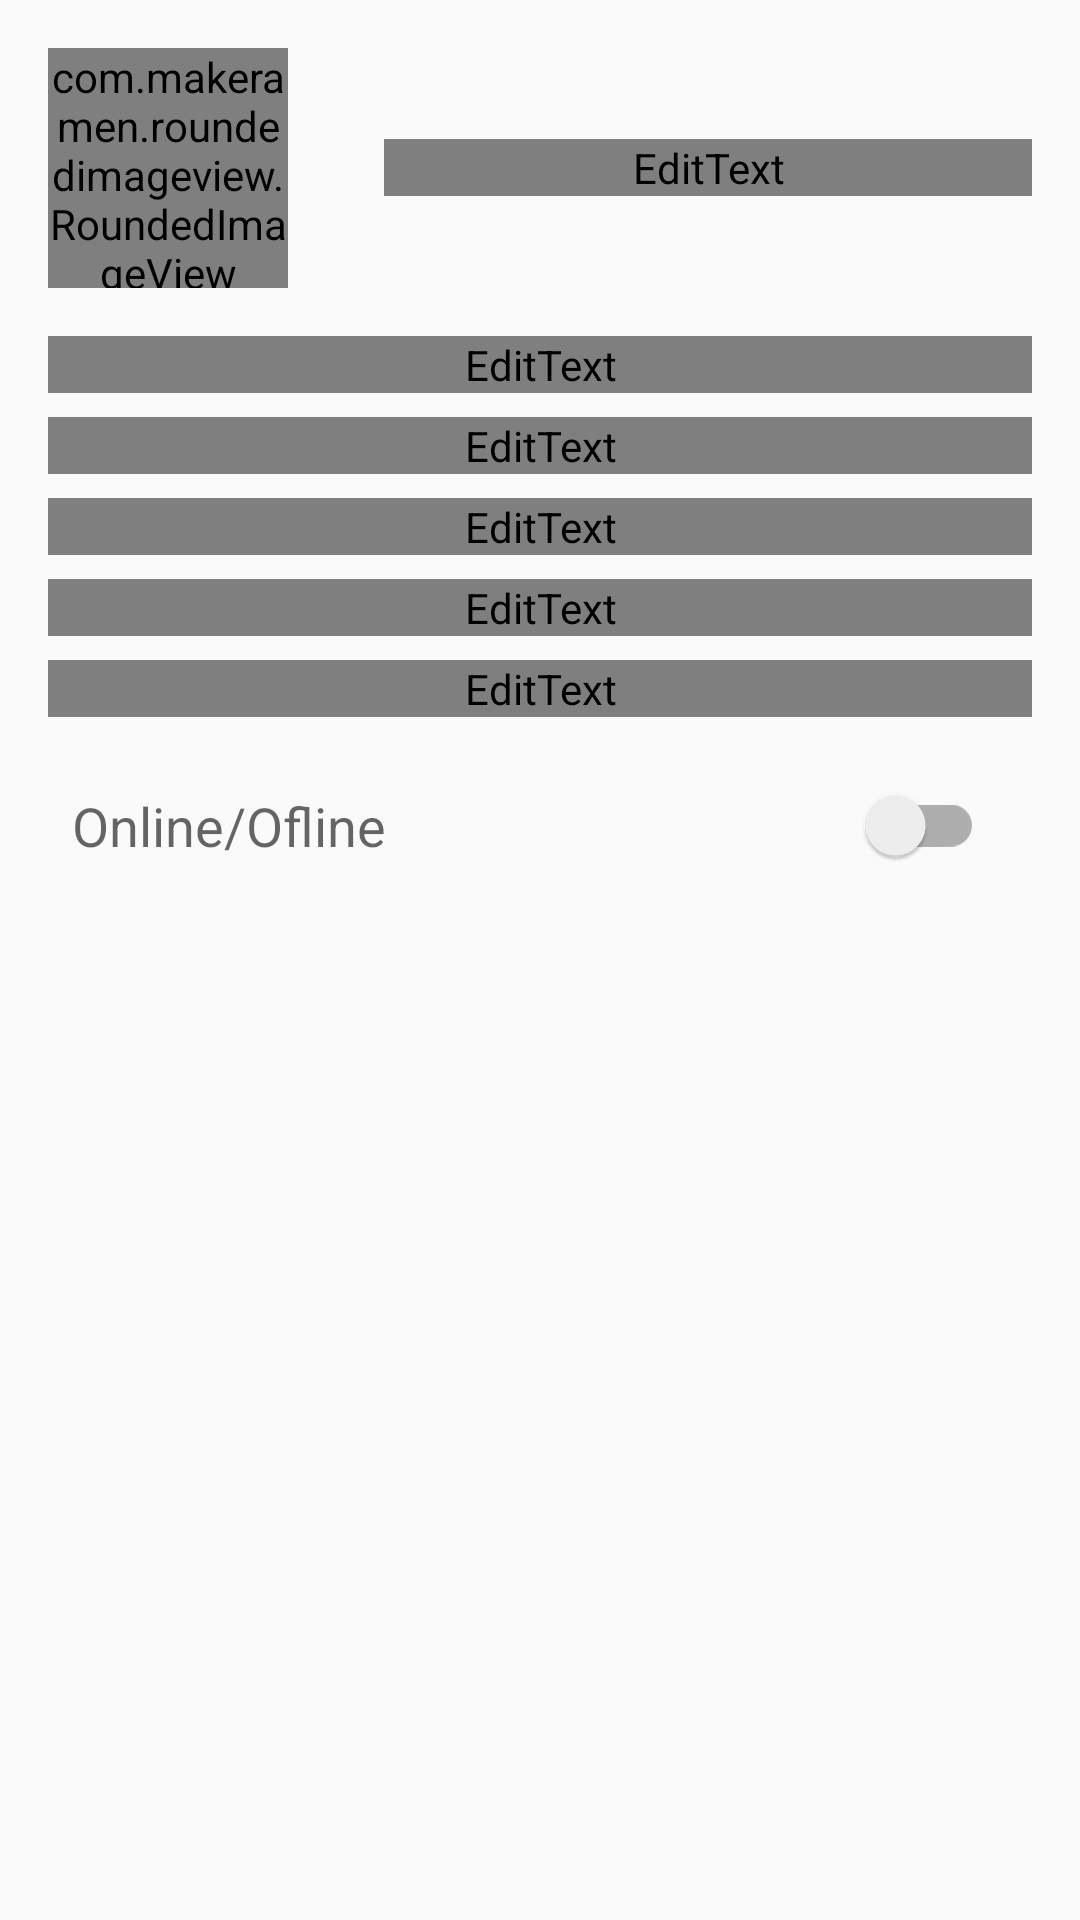

This screen was rendered from an Android layout file. Write that file and the resources it references.
<!-- AndroidManifest.xml: application theme AppTheme -->
<!-- res/layout/fragment_profile.xml -->
<?xml version="1.0" encoding="utf-8"?>
<ScrollView xmlns:android="http://schemas.android.com/apk/res/android"
    xmlns:app="http://schemas.android.com/apk/res-auto"
    android:layout_width="match_parent"
    android:layout_height="match_parent">

    <LinearLayout
        android:layout_width="match_parent"
        android:layout_height="match_parent"
        android:orientation="vertical">

        <LinearLayout
            android:layout_width="match_parent"
            android:layout_height="wrap_content"
            android:gravity="center_vertical"
            android:orientation="horizontal">

            <com.makeramen.roundedimageview.RoundedImageView
                android:id="@+id/profile_image"
                android:layout_width="80dp"
                android:layout_height="80dp"
                android:layout_margin="16dp"
                android:scaleType="centerCrop"
                android:src="@drawable/ic_user_placeholder"
                app:riv_corner_radius="40dp"
                app:riv_oval="false" />

            <android.support.design.widget.TextInputLayout
                android:layout_width="match_parent"
                android:layout_height="wrap_content"
                android:layout_margin="16dp"
                app:hintTextAppearance="@style/InputTextLabel">

                <EditText
                    android:id="@+id/etName"
                    android:layout_width="match_parent"
                    android:layout_height="wrap_content"
                    android:enabled="false"
                    android:hint="Full Name"
                    android:inputType="textCapWords"
                    android:textColor="@drawable/et_enable_disable_text_color" />
            </android.support.design.widget.TextInputLayout>

        </LinearLayout>

        <android.support.design.widget.TextInputLayout
            android:layout_width="match_parent"
            android:layout_height="wrap_content"
            android:layout_marginLeft="16dp"
            android:layout_marginRight="16dp"
            app:hintTextAppearance="@style/InputTextLabel">

            <EditText
                android:id="@+id/etUniv"
                android:layout_width="match_parent"
                android:layout_height="wrap_content"
                android:enabled="false"
                android:hint="University"
                android:inputType="textCapWords"
                android:textColor="@drawable/et_enable_disable_text_color" />
        </android.support.design.widget.TextInputLayout>

        <android.support.design.widget.TextInputLayout
            android:layout_width="match_parent"
            android:layout_height="wrap_content"
            android:layout_marginRight="16dp"
            android:layout_marginTop="8dp"
            android:layout_marginLeft="16dp"
            app:hintTextAppearance="@style/InputTextLabel">

            <EditText
                android:id="@+id/etDept"
                android:layout_width="match_parent"
                android:layout_height="wrap_content"
                android:enabled="false"
                android:hint="Department"
                android:inputType="textCapWords"
                android:textColor="@drawable/et_enable_disable_text_color" />
        </android.support.design.widget.TextInputLayout>

        <android.support.design.widget.TextInputLayout
            android:layout_width="match_parent"
            android:layout_height="wrap_content"
            android:layout_marginRight="16dp"
            android:layout_marginTop="8dp"
            android:layout_marginLeft="16dp"
            app:hintTextAppearance="@style/InputTextLabel">

            <EditText
                android:id="@+id/etEmail"
                android:layout_width="match_parent"
                android:layout_height="wrap_content"
                android:enabled="false"
                android:hint="Email"
                android:inputType="textCapWords"
                android:textColor="@drawable/et_enable_disable_text_color" />
        </android.support.design.widget.TextInputLayout>

        <android.support.design.widget.TextInputLayout
            android:layout_width="match_parent"
            android:layout_height="wrap_content"
            android:layout_marginLeft="16dp"
            android:layout_marginRight="16dp"
            android:layout_marginTop="8dp"
            app:hintTextAppearance="@style/InputTextLabel">

            <EditText
                android:id="@+id/etDesig"
                android:layout_width="match_parent"
                android:layout_height="wrap_content"
                android:enabled="false"
                android:hint="Designation"
                android:inputType="textCapWords"
                android:textColor="@drawable/et_enable_disable_text_color" />
        </android.support.design.widget.TextInputLayout>

        <android.support.design.widget.TextInputLayout
            android:layout_width="match_parent"
            android:layout_height="wrap_content"
            android:layout_marginLeft="16dp"
            android:layout_marginRight="16dp"
            android:layout_marginTop="8dp"
            app:hintTextAppearance="@style/InputTextLabel">

            <EditText
                android:id="@+id/etOffice"
                android:layout_width="match_parent"
                android:layout_height="wrap_content"
                android:enabled="false"
                android:hint="Office"
                android:inputType="textCapWords"
                android:textColor="@drawable/et_enable_disable_text_color" />
        </android.support.design.widget.TextInputLayout>

        <LinearLayout
            android:id="@+id/vOnlineOffline"
            android:layout_width="match_parent"
            android:layout_height="wrap_content"
            android:layout_margin="16dp"
            android:orientation="horizontal">

            <TextView
                android:layout_width="wrap_content"
                android:layout_height="wrap_content"
                android:layout_weight="1"
                android:padding="8dp"
                android:text="Online/Ofline"
                android:textAppearance="?android:attr/textAppearanceMedium" />

            <android.support.v7.widget.SwitchCompat
                android:id="@+id/switchCompat"
                android:layout_width="wrap_content"
                android:layout_height="match_parent"
                android:paddingLeft="16dp"
                android:paddingRight="16dp" />
        </LinearLayout>

    </LinearLayout>
</ScrollView>
<!-- resources referenced by this layout -->
<resources>
  <!-- drawable ic_user_placeholder: png bitmap (drawable, 10231 bytes) -->
  <style name="InputTextLabel" parent="@android:style/TextAppearance">
          <item name="android:textColor">@color/darkGray</item>
          <item name="android:textColorHint">@color/darkGray</item>
          <item name="colorAccent">@color/darkGray</item>
          <item name="android:textSize">14sp</item>
      </style>
  <style name="AppTheme" parent="Theme.AppCompat.Light.DarkActionBar">
          
          <item name="colorPrimary">@color/colorPrimary</item>
          <item name="colorPrimaryDark">@color/colorPrimaryDark</item>
          <item name="colorAccent">@color/colorAccent</item>
      </style>
  <color name="darkGray">#8c8c8c</color>
  <color name="colorPrimary">#45C9F5</color>
  <color name="colorPrimaryDark">#1893D0</color>
  <color name="colorAccent">#6EC7B1</color>
</resources>
